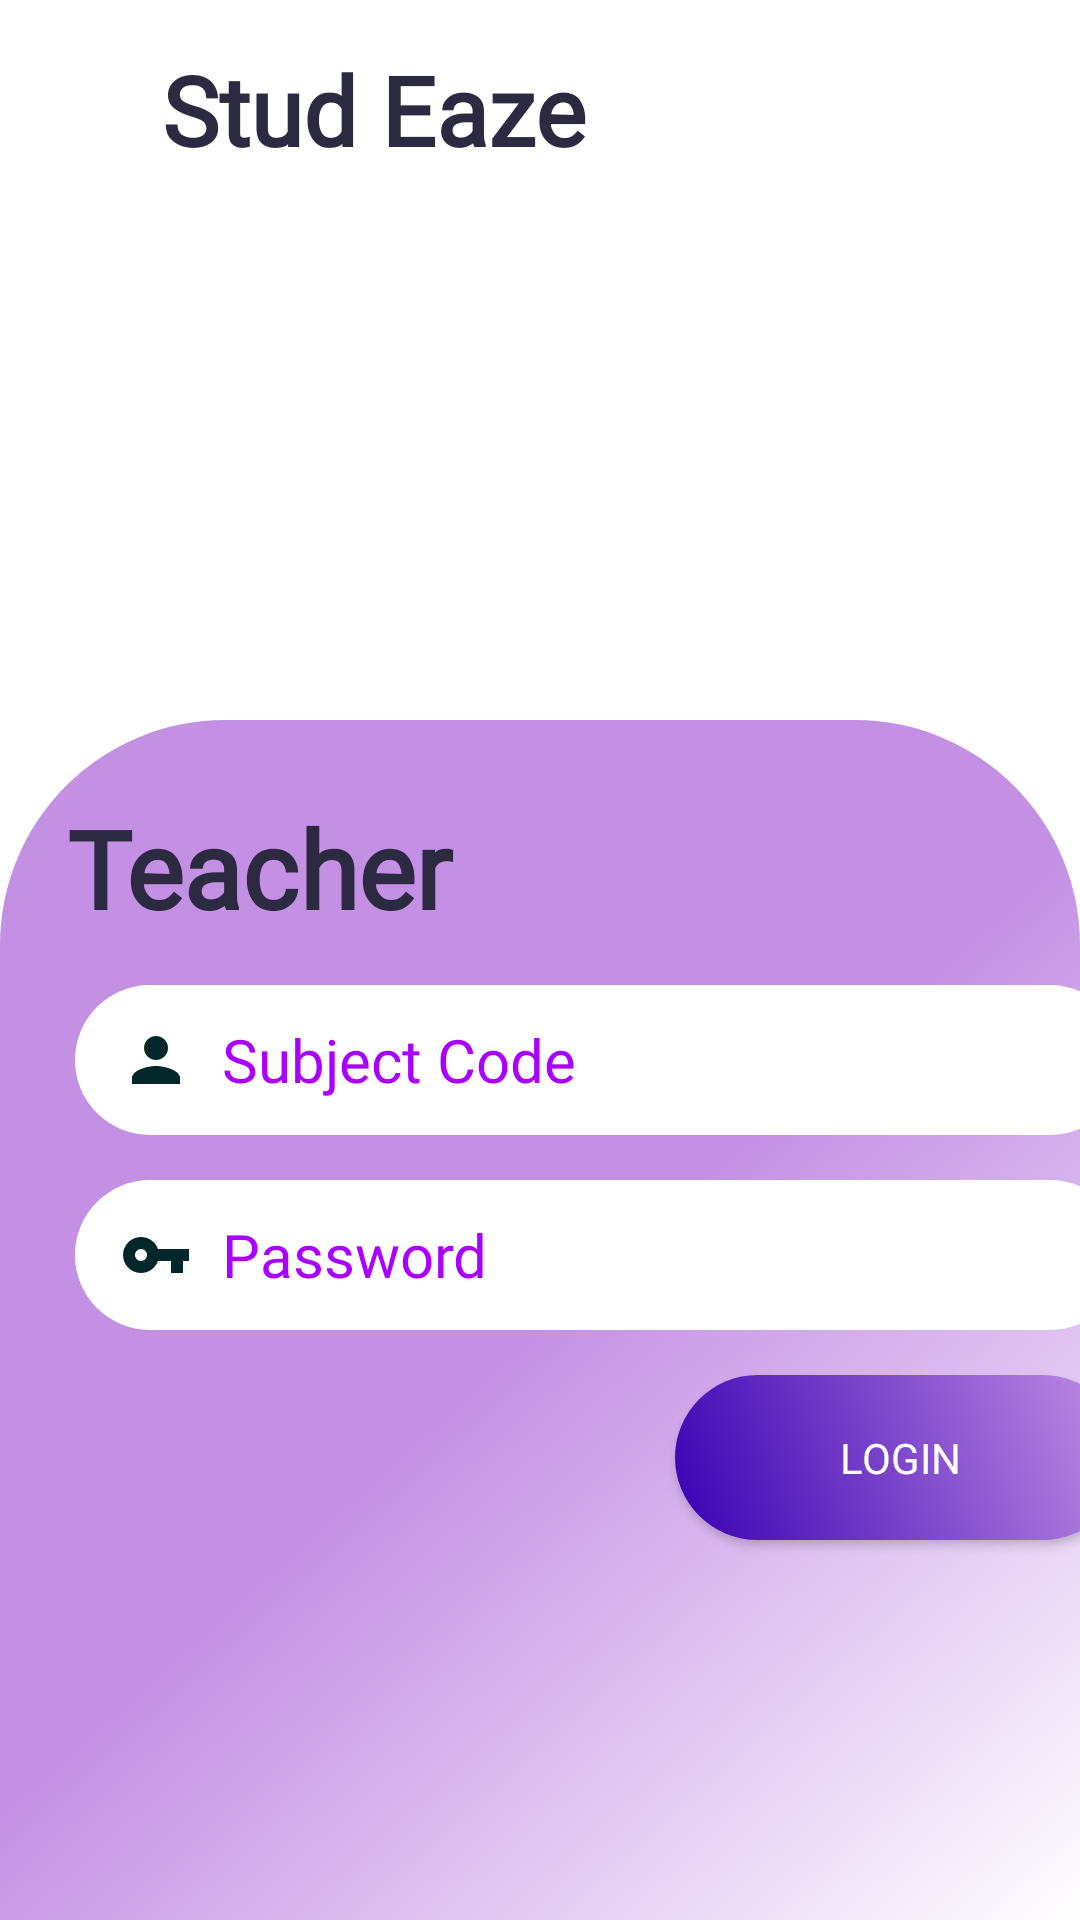

The Android layout XML behind this screen, and the referenced resources:
<!-- AndroidManifest.xml: application theme Theme.StudEaze -->
<!-- res/layout/activity_teacher_login.xml -->
<?xml version="1.0" encoding="utf-8"?>
<RelativeLayout xmlns:android="http://schemas.android.com/apk/res/android"
    xmlns:app="http://schemas.android.com/apk/res-auto"
    xmlns:tools="http://schemas.android.com/tools"
    android:layout_width="match_parent"
    android:layout_height="match_parent"
    android:background="#ffffff"
    tools:context=".TeacherLoginActivity">

    <LinearLayout
        android:id="@+id/linearLayout3"
        android:layout_width="wrap_content"
        android:layout_height="350dp"
        android:background="@drawable/teacher"
        android:layout_centerHorizontal="true"
        android:orientation="vertical">

        <TextView
            android:id="@+id/tlogo"
            android:layout_width="260dp"
            android:layout_height="wrap_content"
            android:layout_gravity="left"
            android:layout_marginLeft="8dp"
            android:layout_marginTop="15dp"
            android:fontFamily="@font/poppins_semibold"
            android:text="Stud Eaze"
            android:textColor="#2c2a40"
            android:textSize="32sp"
            android:textStyle="bold" />

    </LinearLayout>
    <LinearLayout
        android:id="@+id/login_bottom2"
        android:layout_width="match_parent"
        android:layout_height="400dp"
        android:background="@drawable/card_view"
        android:backgroundTintMode="src_in"
        android:foregroundTintMode="add"
        android:orientation="vertical"
        android:layout_alignParentBottom="true"
        >

        <TextView
            android:id="@+id/tlogin"
            android:layout_width="match_parent"
            android:layout_height="wrap_content"
            android:layout_gravity="center"
            android:layout_marginLeft="15dp"
            android:layout_marginTop="25dp"
            android:fontFamily="@font/poppins_semibold"
            android:text="Teacher"
            android:textColor="#2c2a40"
            android:textSize="36sp"
            android:textStyle="bold" />

        <EditText
            android:id="@+id/subcode"
            android:layout_width="350dp"
            android:layout_height="50dp"
            android:layout_marginLeft="25dp"
            android:layout_marginTop="15dp"
            android:background="@drawable/view"
            android:drawableStart="@drawable/ic_baseline_person_24"
            android:drawablePadding="10dp"
            android:ems="10"
            android:fontFamily="@font/poppins_light"
            android:hint="Subject Code"
            android:textAllCaps="true"
            android:includeFontPadding="true"
            android:inputType="textPersonName"
            android:lineSpacingExtra="15dp"
            android:paddingStart="15dp"
            android:textAlignment="inherit"
            android:textColor="#AA00FF"
            android:textColorHint="#AA00FF"
            android:textSize="20sp" />

        <EditText
            android:id="@+id/tpass"
            android:layout_width="350dp"
            android:layout_height="50dp"
            android:layout_marginLeft="25dp"
            android:layout_marginTop="15dp"
            android:background="@drawable/view"
            android:drawableStart="@drawable/ic_baseline_vpn_key_24"
            android:drawablePadding="10dp"
            android:ems="10"
            android:fontFamily="@font/poppins_light"
            android:hint="Password"
            android:includeFontPadding="true"
            android:inputType="textPassword"
            android:paddingStart="15dp"
            android:textAlignment="inherit"
            android:textColor="#AA00FF"
            android:textColorHint="#AA00FF"
            android:textSize="20sp" />

        <Button
            android:id="@+id/tlogin_btn"
            android:layout_width="150dp"
            android:layout_height="55dp"
            android:layout_marginLeft="225dp"
            android:layout_marginTop="15dp"
            android:background="@drawable/login_btn"
            android:fontFamily="@font/poppins_semibold"
            android:text="Login"
            android:textColor="@color/white" />

    </LinearLayout>
</RelativeLayout>
<!-- resources referenced by this layout -->
<resources>
  <color name="white">#FFFFFFFF</color>
  <!-- drawable card_view (drawable) -->
  <?xml version="1.0" encoding="utf-8"?>
  <shape xmlns:android="http://schemas.android.com/apk/res/android" android:shape="rectangle">
  <corners android:topLeftRadius="75dp"
      android:topRightRadius="75dp"/>
      <gradient android:startColor="@color/white"
          android:centerColor="@color/light"
          android:endColor="@color/light"
          android:angle="135"/>
  
  </shape>
  <!-- drawable ic_baseline_person_24 (drawable) -->
  <vector android:height="24dp" android:tint="#01272B"
      android:viewportHeight="24" android:viewportWidth="24"
      android:width="24dp" xmlns:android="http://schemas.android.com/apk/res/android">
      <path android:fillColor="@android:color/white" android:pathData="M12,12c2.21,0 4,-1.79 4,-4s-1.79,-4 -4,-4 -4,1.79 -4,4 1.79,4 4,4zM12,14c-2.67,0 -8,1.34 -8,4v2h16v-2c0,-2.66 -5.33,-4 -8,-4z"/>
  </vector>
  <!-- drawable ic_baseline_vpn_key_24 (drawable) -->
  <vector android:height="24dp" android:tint="#01272B"
      android:viewportHeight="24" android:viewportWidth="24"
      android:width="24dp" xmlns:android="http://schemas.android.com/apk/res/android">
      <path android:fillColor="@android:color/white" android:pathData="M12.65,10C11.83,7.67 9.61,6 7,6c-3.31,0 -6,2.69 -6,6s2.69,6 6,6c2.61,0 4.83,-1.67 5.65,-4H17v4h4v-4h2v-4H12.65zM7,14c-1.1,0 -2,-0.9 -2,-2s0.9,-2 2,-2 2,0.9 2,2 -0.9,2 -2,2z"/>
  </vector>
  <!-- drawable login_btn (drawable) -->
  <?xml version="1.0" encoding="utf-8"?>
  <shape xmlns:android="http://schemas.android.com/apk/res/android" android:shape="rectangle">
  <gradient android:startColor="@color/ddark"
  android:endColor="@color/light"
      android:angle="45"/>
      <corners android:radius="360dp" />
  </shape>
  <!-- drawable view (drawable) -->
  <?xml version="1.0" encoding="utf-8"?>
  <shape xmlns:android="http://schemas.android.com/apk/res/android" android:shape="rectangle">
  
    <solid android:color="@color/white"/>
      <corners android:radius="360dp" />
  </shape>
  <style name="Theme.StudEaze" parent="Theme.AppCompat.Light.NoActionBar">
          
          <item name="colorOnPrimary">@color/white</item>
          
          <item name="colorSecondary">@color/teal_200</item>
          <item name="colorSecondaryVariant">@color/teal_700</item>
          <item name="colorOnSecondary">@color/black</item>
          
          <item name="android:statusBarColor" tools:targetApi="l">?attr/colorPrimaryVariant</item>
          
      </style>
  <color name="light">#C490E4</color>
  <color name="ddark">#FF3700B3</color>
  <color name="teal_200">#FF03DAC5</color>
  <color name="teal_700">#FF018786</color>
  <color name="black">#FF000000</color>
</resources>
